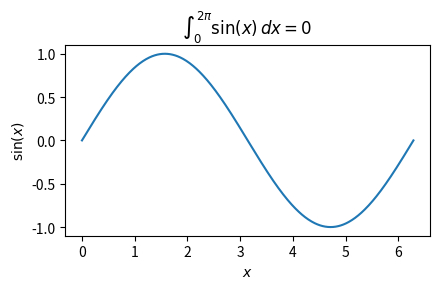

This chart was generated by the following Python code:
# file: make_plot.py
# %%
import matplotlib as mpl
import numpy as np

mpl.rcParams.update(
    {
        "text.usetex": False,  # browser-only demo: no TeX dependency
        "svg.fonttype": "none",  # keep text as text
    }
)

import matplotlib.pyplot as plt

x = np.linspace(0, 2 * np.pi, 512)
y = np.sin(x)

plt.figure(figsize=(4.5, 3))
plt.plot(x, y)

plt.xlabel(r"$x$")
plt.ylabel(r"$\sin(x)$")
plt.title(r"$\int_0^{2\pi}\sin(x)\,dx=0$")
plt.tight_layout()
plt.savefig("plot.svg", transparent=True, bbox_inches="tight")
